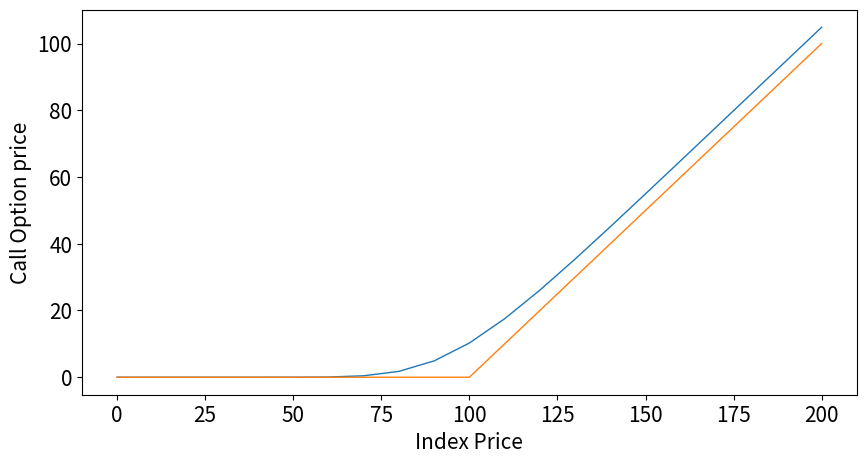

This chart was generated by the following Python code:
# -*- coding: utf-8 -*-
"""
Created on Thu Jan 31 19:24:51 2019

@author: user
"""

import numpy as np
import matplotlib.pyplot as plt

#Initialize the variables
Vol = 0.2
Irate = 0.05
Strike = 100
Expiration = 1
Option = 'C'         #P for put and C call
EarlyExp = 'Y'      #American (Y) or European option 
NAS = 20

dS = 2 * Strike / NAS
dt = 0.9 / NAS / NAS / Vol / Vol             #for model to be stable dt <= 1/NAS/NAS/Vol/Vol
NTS = int(Expiration / dt) + 1
dt = Expiration / NTS

#condition to check call or put
q = 1
if Option == 'p' or Option == 'P': 
    q = -1

# Calculate Payoff for different Spot prices
S = []
VOld = []
Payoff = []
for i in range(NAS+1):
    S.append(i * dS)
    VOld.append(np.maximum(q * (S[i] - Strike), 0))
    Payoff.append(VOld[i]) # Payoff
    
# Using black scholes and central difference calculate theta, delta, gamma
# Option price at previous lattice (explicit finite difference)
for k in range(NTS):
    VNew = []
    temp = []
    for i in range(1,NAS): # 1 to 19 when NAS = 20
        Delta = (VOld[i + 1] - VOld[i - 1])/(2 * dS)
        Gamma = (VOld[i + 1] - 2 * VOld[i] + VOld[i - 1])/(dS**2)
        Theta = -0.5 * Vol * Vol * S[i] * S[i] * Gamma - Irate * S[i] * Delta + Irate * VOld[i] #   BSE
        temp.append(VOld[i] - dt * Theta)
   

    # Discount the previous price by riskfree interest rate
    VNew = [VOld[0] * (1 - Irate * dt)]  + temp # append an element in the beginning use [element] + old
    # price is extrapolated at the upper boundry
    VNew.append( VNew[NAS - 1] +  (VNew[NAS - 1] - VNew[NAS - 2]))  # Gamma=0 at S=infinity
    
    for i in range(NAS+1):
        VOld[i] = VNew[i]
    
    if EarlyExp == 'Y':
        for i in range(NAS +1):
            VOld[i] = np.maximum(VOld[i], Payoff[i])

# Store the Option Value in array OptValue
OptValue = []
for i in range(NAS+1):
    OptValue.append(VOld[i])
    
OpTyp = 'Call'
if Option == 'P' or Option == 'p':
    OpTyp = 'Put'

#plot discounted Convergence vs number of iterations
plt.rcParams.update({'font.size': 15})
plt.figure(figsize=(10,5))
#plt.grid(True)
plt.plot(S,OptValue,lw=1)
plt.plot(S,Payoff,lw=1)
plt.xlabel('Index Price')
plt.ylabel('{} Option price'.format(OpTyp));